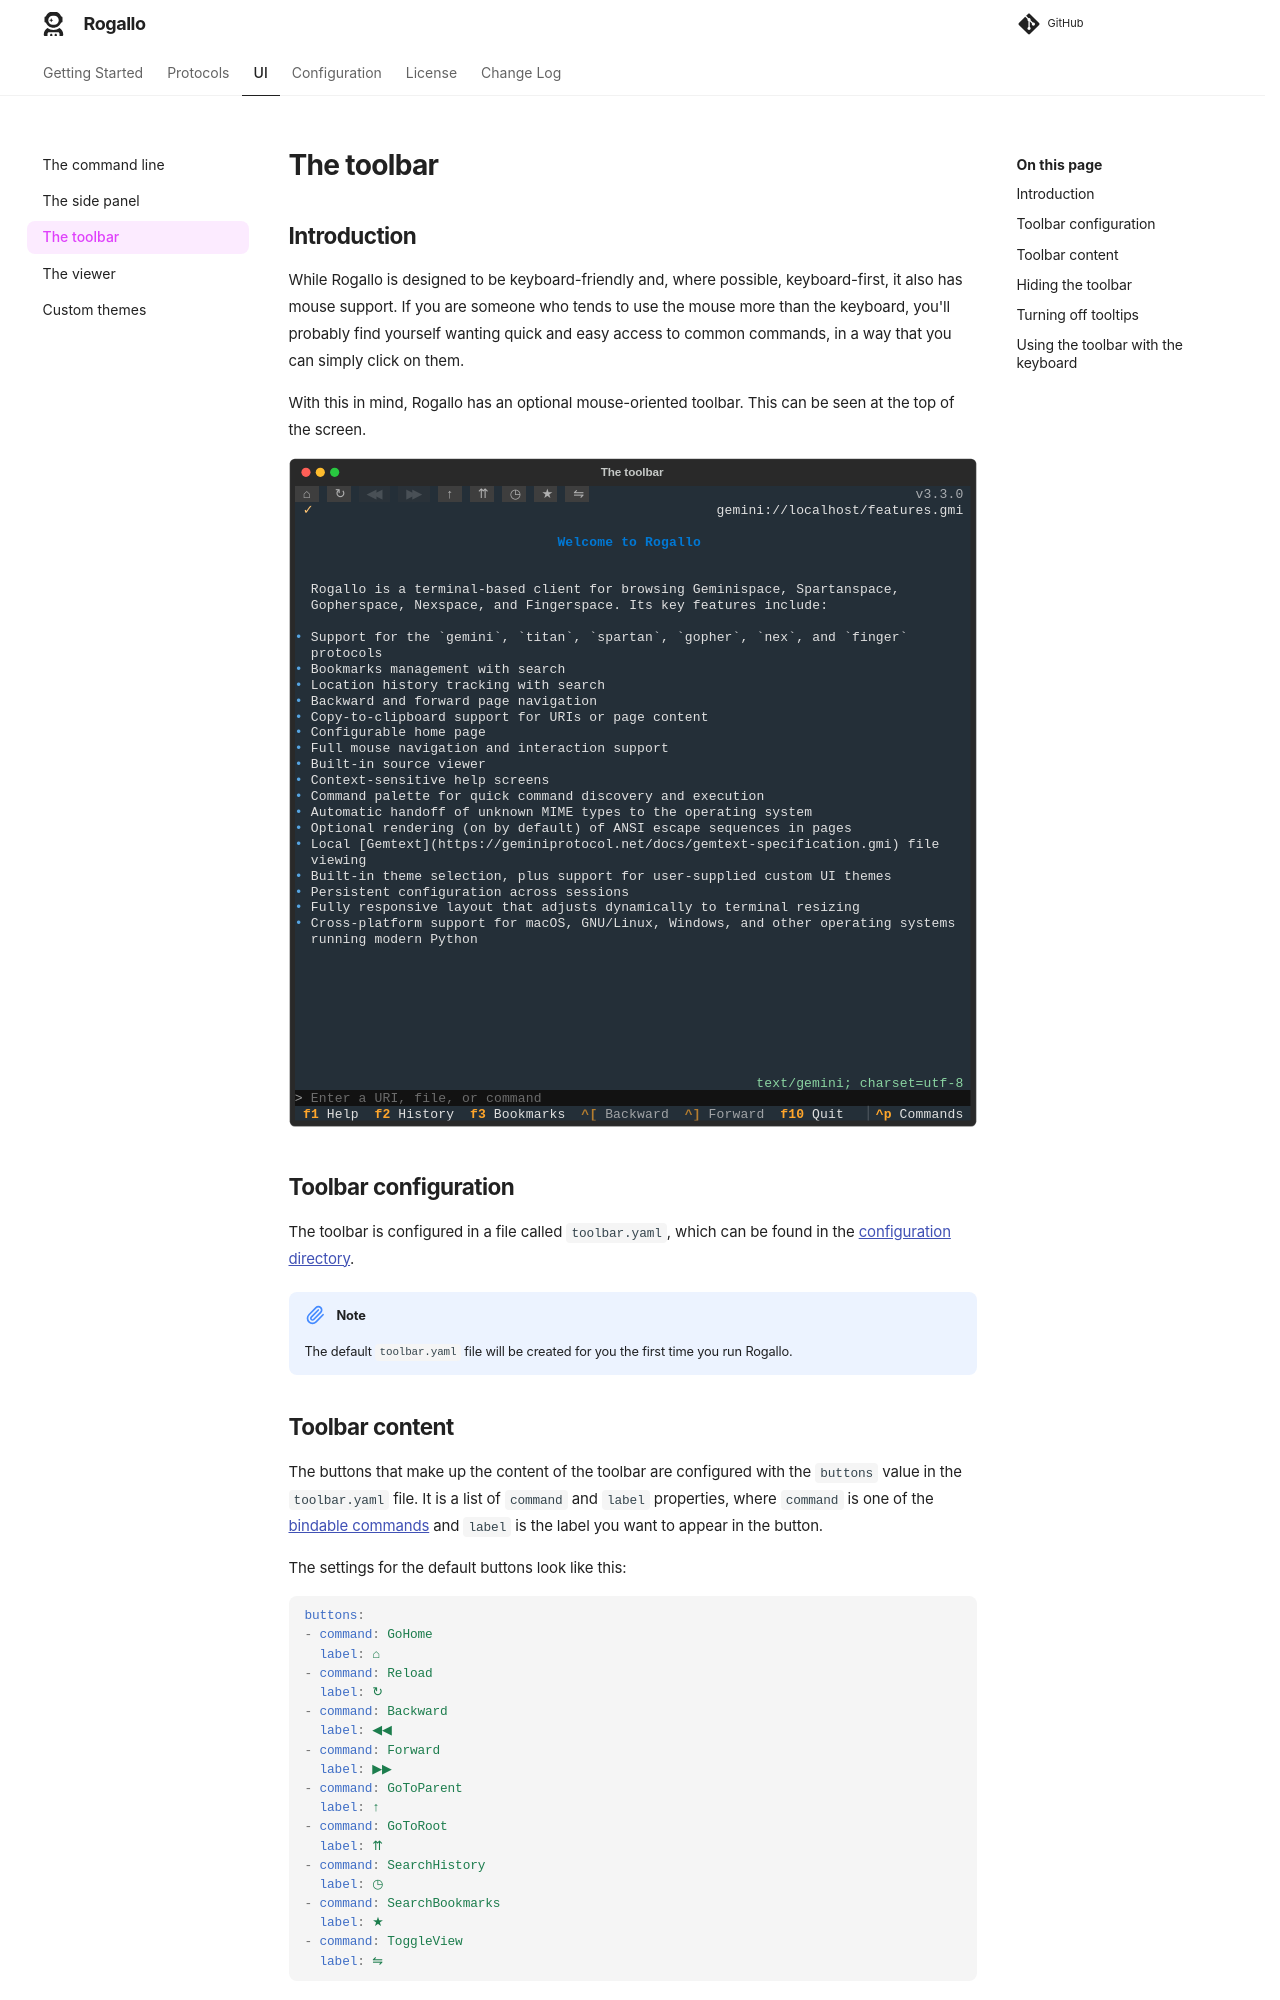

repository: davep/rogallo · page: ui/toolbar/index.html · generator: mkdocs

# The toolbar

## Introduction

While Rogallo is designed to be keyboard-friendly and, where possible,
keyboard-first, it also has mouse support. If you are someone who tends to
use the mouse more than the keyboard, you'll probably find yourself wanting
quick and easy access to common commands, in a way that you can simply click
on them.

With this in mind, Rogallo has an optional mouse-oriented toolbar. This can
be seen at the top of the screen.

```{.textual path="docs/screenshots/main_screenshot.py" title="The toolbar" lines=40 columns=85}
```

## Toolbar configuration

The toolbar is configured in a file called `toolbar.yaml`, which can be
found in the [configuration directory](../configuration/directory.md).

!!! note

    The default `toolbar.yaml` file will be created for you the first time
    you run Rogallo.
